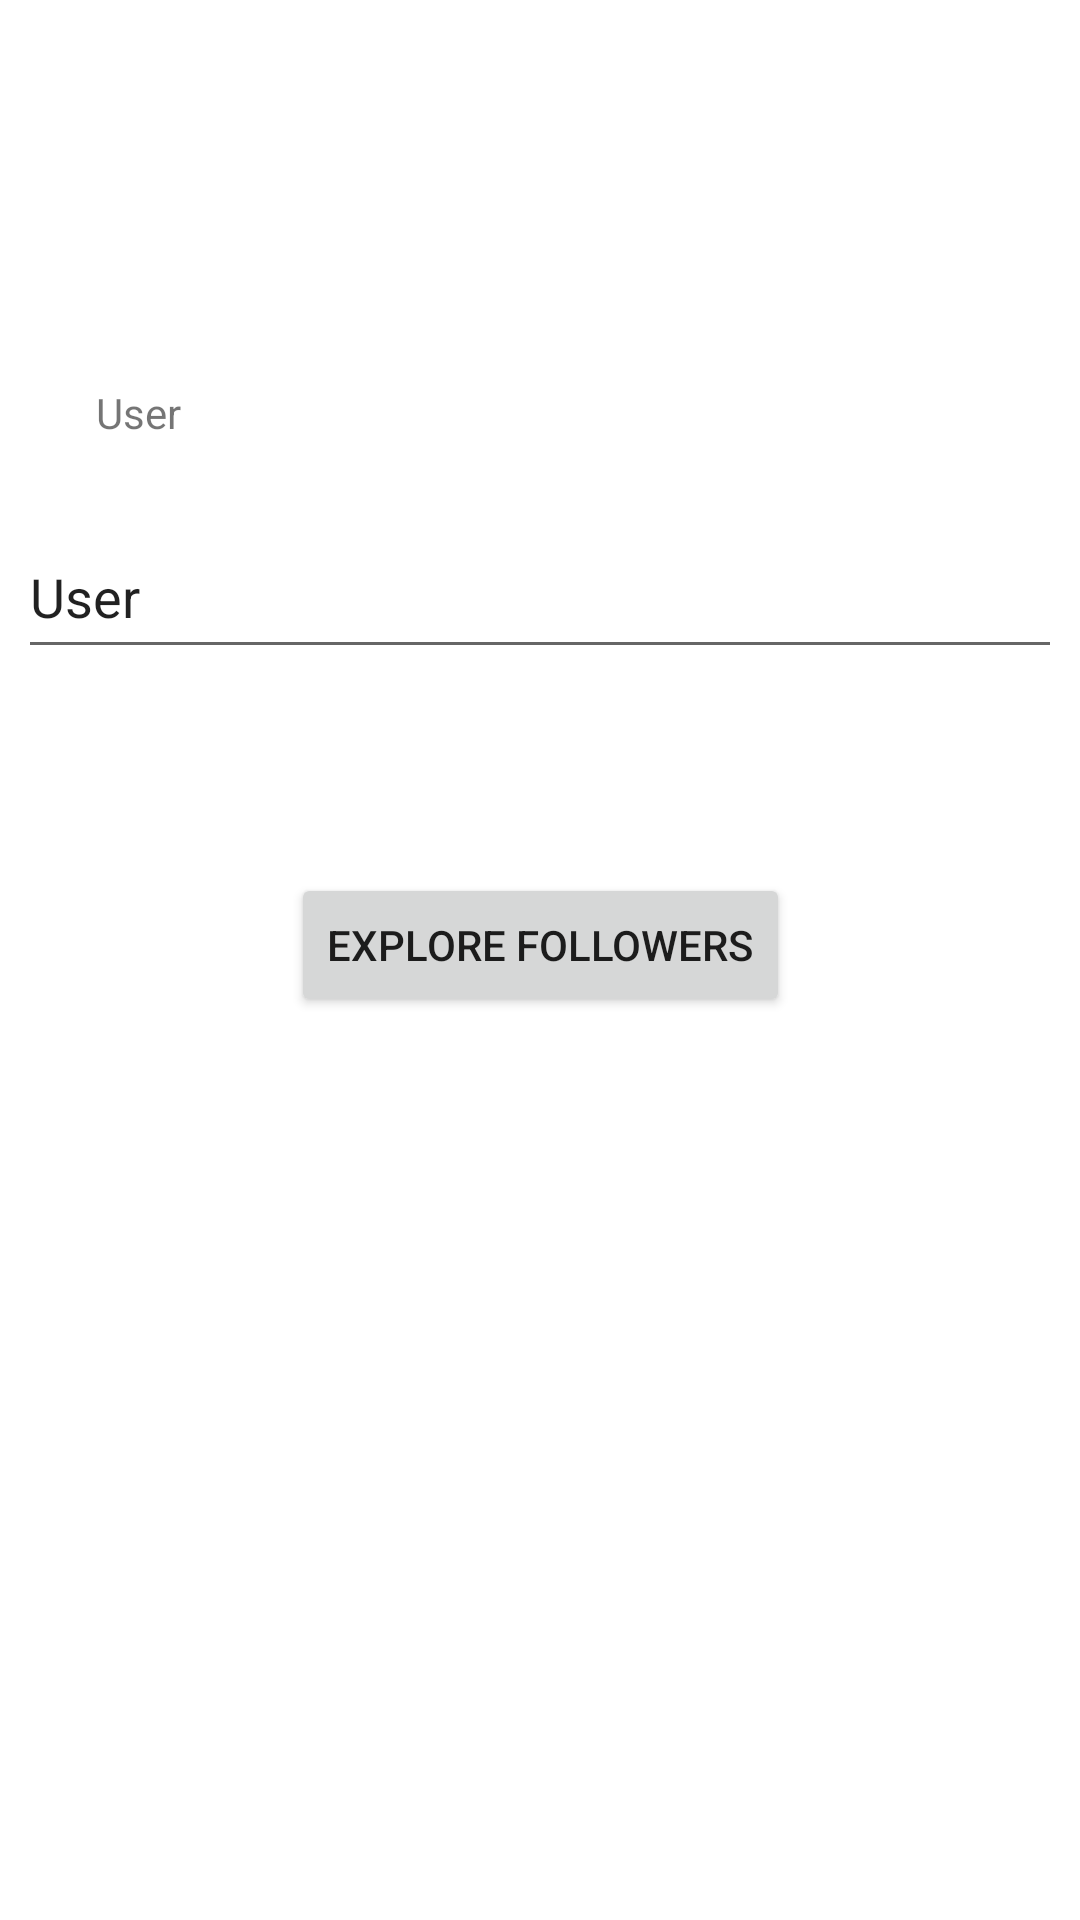

Layout XML and referenced resources for this Android screen:
<!-- AndroidManifest.xml: application theme Theme.PracticaMinim2 -->
<!-- res/layout/activity_inicio.xml -->
<?xml version="1.0" encoding="utf-8"?>
<androidx.constraintlayout.widget.ConstraintLayout xmlns:android="http://schemas.android.com/apk/res/android"
    xmlns:app="http://schemas.android.com/apk/res-auto"
    xmlns:tools="http://schemas.android.com/tools"
    android:layout_width="match_parent"
    android:layout_height="match_parent"
    tools:context=".InicioActivity">

    <EditText
        android:id="@+id/userEditText"
        android:layout_width="348dp"
        android:layout_height="51dp"
        android:layout_marginTop="172dp"
        android:ems="10"
        android:inputType="textPersonName"
        android:text="User"
        app:layout_constraintEnd_toEndOf="parent"
        app:layout_constraintStart_toStartOf="parent"
        app:layout_constraintTop_toTopOf="parent" />

    <Button
        android:id="@+id/exploreButton"
        android:layout_width="wrap_content"
        android:layout_height="wrap_content"
        android:layout_marginTop="68dp"
        android:text="Explore followers"
        app:layout_constraintEnd_toEndOf="parent"
        app:layout_constraintStart_toStartOf="parent"
        app:layout_constraintTop_toBottomOf="@+id/userEditText" />

    <TextView
        android:id="@+id/textView2"
        android:layout_width="43dp"
        android:layout_height="28dp"
        android:layout_marginStart="32dp"
        android:layout_marginBottom="16dp"
        android:text="User"
        app:layout_constraintBottom_toTopOf="@+id/userEditText"
        app:layout_constraintStart_toStartOf="parent" />
</androidx.constraintlayout.widget.ConstraintLayout>
<!-- resources referenced by this layout -->
<resources>
  <style name="Theme.PracticaMinim2" parent="Theme.MaterialComponents.DayNight.DarkActionBar">
          
          <item name="colorPrimary">@color/purple_500</item>
          <item name="colorPrimaryVariant">@color/purple_700</item>
          <item name="colorOnPrimary">@color/white</item>
          
          <item name="colorSecondary">@color/teal_200</item>
          <item name="colorSecondaryVariant">@color/teal_700</item>
          <item name="colorOnSecondary">@color/black</item>
          
          <item name="android:statusBarColor" tools:targetApi="l">?attr/colorPrimaryVariant</item>
          
      </style>
  <!-- not gathered from this repository: default colours our renderer supplied (Android Studio template values) -->
  <color name="purple_500">#FF6200EE</color>
  <color name="purple_700">#FF3700B3</color>
  <color name="teal_200">#FF03DAC5</color>
  <color name="teal_700">#FF018786</color>
  <color name="black">#FF000000</color>
  <color name="white">#FFFFFFFF</color>
</resources>
